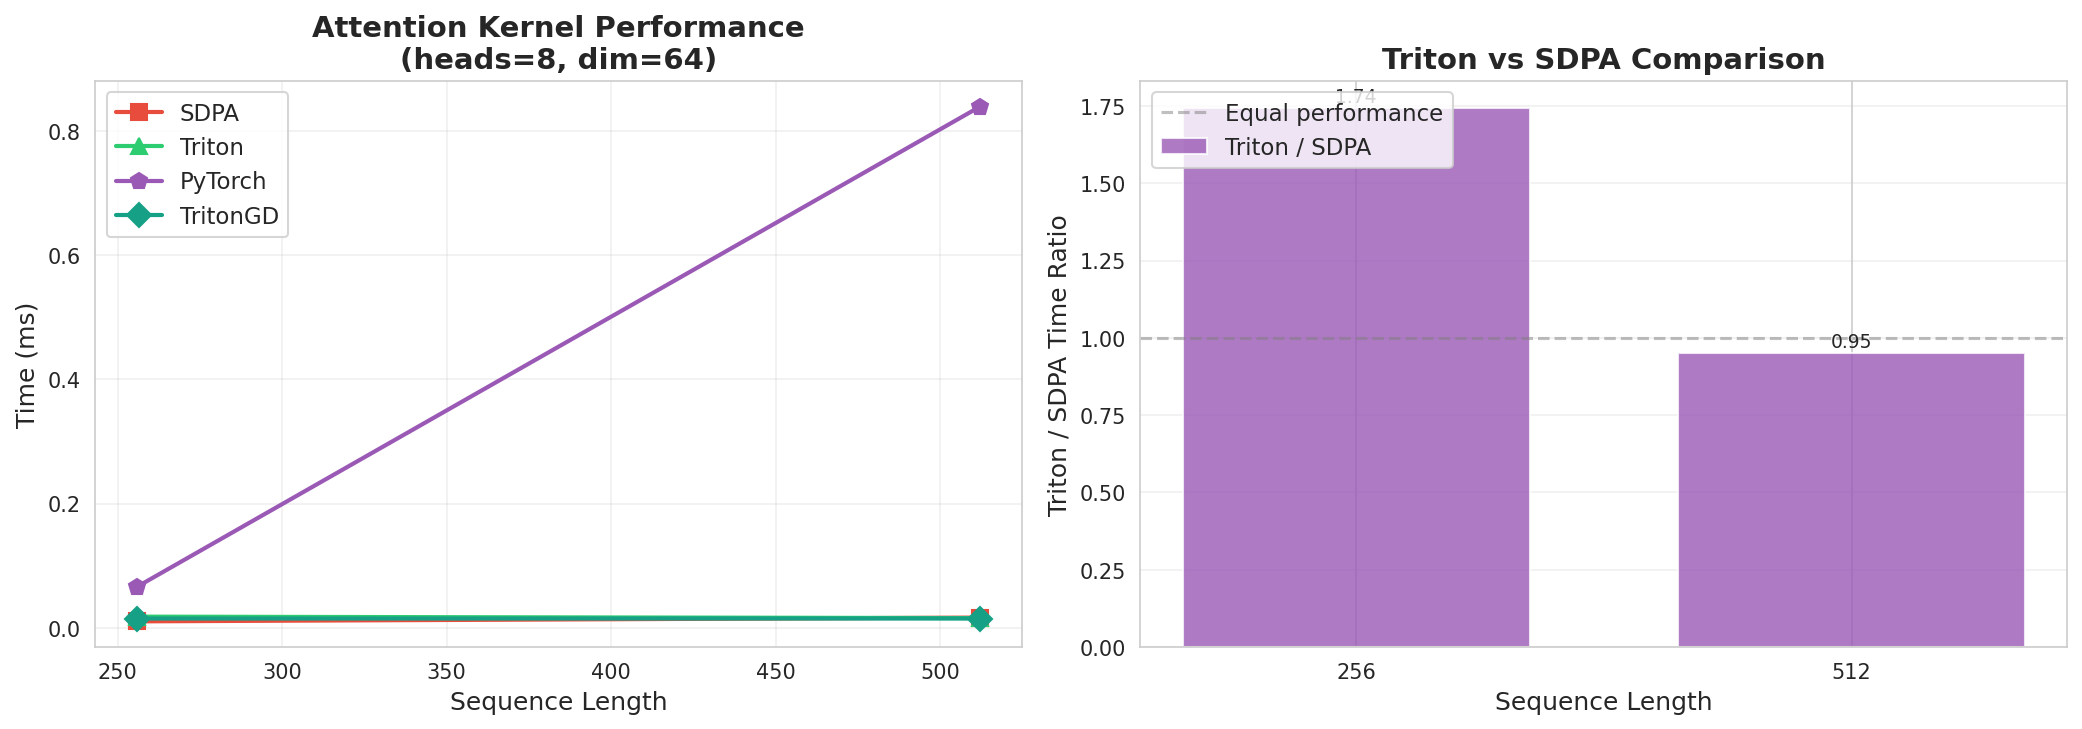

Values plotted in this chart, from the file beside it:
Sequence_Length, Eager_ms, SDPA_ms, Triton_ms, PyTorch_ms, TritonGD_ms
256, inf, 0.010, 0.018, 0.066, 0.015
512, inf, 0.016, 0.015, 0.839, 0.015
